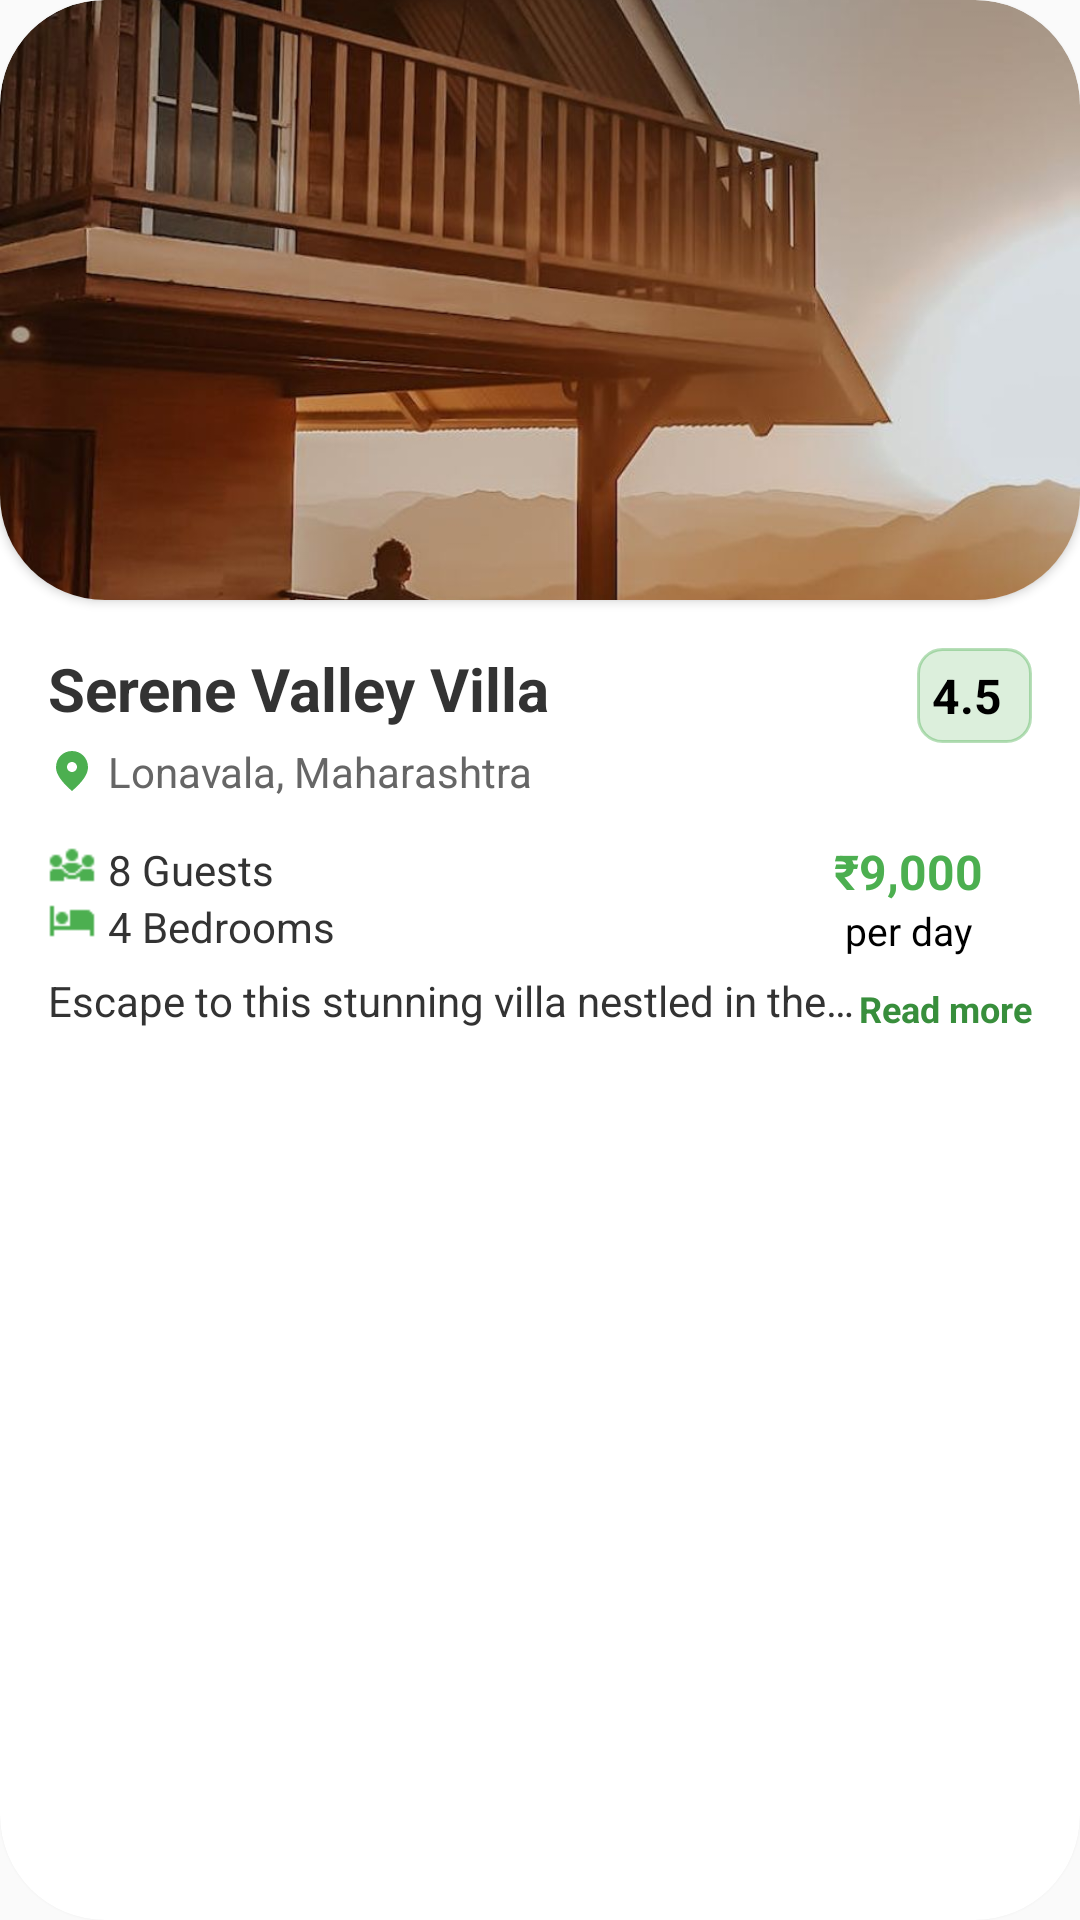

Reconstruct the res/layout file that produces this screen, plus the resources it refers to.
<!-- AndroidManifest.xml: application theme Theme.FarmStayz -->
<!-- res/layout/farmhouse_item.xml -->
<?xml version="1.0" encoding="utf-8"?>
<androidx.cardview.widget.CardView
    android:id="@+id/cardView"
    android:layout_width="match_parent"
    android:layout_height="wrap_content"
    xmlns:app="http://schemas.android.com/apk/res-auto"
    app:cardCornerRadius="35dp"
    android:layout_margin="10dp"
    xmlns:android="http://schemas.android.com/apk/res/android">

    <LinearLayout
        android:layout_width="match_parent"
        android:layout_height="wrap_content"
        android:orientation="vertical"
        android:background="@android:color/white">

        <androidx.cardview.widget.CardView
            android:layout_width="match_parent"
            android:layout_height="wrap_content"
            app:cardCornerRadius="35dp">

            <ImageView
                android:id="@+id/ivImage"
                android:layout_width="match_parent"
                android:layout_height="200dp"
                android:scaleType="centerCrop"
                android:src="@drawable/img_serene_valley_villa"
                android:contentDescription="Farmhouse Image"/>

        </androidx.cardview.widget.CardView>

        <LinearLayout
            android:layout_width="match_parent"
            android:layout_height="wrap_content"
            android:orientation="vertical"
            android:padding="16dp">

            <RelativeLayout
                android:layout_width="match_parent"
                android:layout_height="wrap_content">

                <TextView
                    android:id="@+id/tvName"
                    android:layout_width="wrap_content"
                    android:layout_height="wrap_content"
                    android:text="Serene Valley Villa"
                    android:textColor="#333333"
                    android:textSize="20sp"
                    android:textStyle="bold"
                    android:layout_marginBottom="4dp" />

                <TextView
                    android:id="@+id/tvRating"
                    android:layout_width="wrap_content"
                    android:layout_height="wrap_content"
                    android:text="4.5"
                    android:layout_marginStart="10dp"
                    android:drawableStart="@drawable/star"
                    android:drawablePadding="3dp"
                    android:paddingTop="5dp"
                    android:paddingStart="5dp"
                    android:paddingEnd="10dp"
                    android:paddingBottom="5dp"
                    android:gravity="center"
                    android:textStyle="bold"
                    android:backgroundTint="@color/green_accent"
                    android:background="@drawable/rounded_edittext_frosted_bg"
                    android:layout_alignParentEnd="true"
                    android:textColor="@color/black"
                    android:textSize="16sp" />

            </RelativeLayout>

            <LinearLayout
                android:layout_width="wrap_content"
                android:layout_height="wrap_content"
                android:orientation="horizontal"
                android:gravity="center_vertical"
                android:layout_marginBottom="8dp">

                <ImageView
                    android:layout_width="16dp"
                    android:layout_height="16dp"
                    android:src="@drawable/ic_location"
                    android:layout_marginEnd="4dp"
                    android:contentDescription="Location Icon" />

                <TextView
                    android:id="@+id/tvLocation"
                    android:layout_width="wrap_content"
                    android:layout_height="wrap_content"
                    android:text="Lonavala, Maharashtra"
                    android:textColor="#666666"
                    android:textSize="14sp" />
            </LinearLayout>


            <LinearLayout
                android:layout_width="match_parent"
                android:layout_height="wrap_content"
                android:orientation="horizontal"
                android:layout_marginTop="5dp"
                android:gravity="center_vertical"
                android:weightSum="4">

                <LinearLayout
                    android:layout_width="0dp"
                    android:layout_height="wrap_content"
                    android:orientation="vertical"
                    android:layout_weight="2">

                    <LinearLayout
                        android:layout_width="wrap_content"
                        android:layout_height="wrap_content"
                        android:orientation="horizontal">

                        <ImageView
                            android:layout_width="16dp"
                            android:layout_height="16dp"
                            android:src="@drawable/ic_guests"
                            android:tint="@color/green_accent"
                            android:layout_marginEnd="4dp" />

                        <TextView
                            android:id="@+id/tvGuests"
                            android:layout_width="wrap_content"
                            android:layout_height="wrap_content"
                            android:text="8 Guests"
                            android:textColor="#333333"
                            android:textSize="14sp" />
                    </LinearLayout>

                    <LinearLayout
                        android:layout_width="wrap_content"
                        android:layout_height="wrap_content"
                        android:orientation="horizontal">

                        <ImageView
                            android:layout_width="16dp"
                            android:layout_height="16dp"
                            android:src="@drawable/ic_bedroom"
                            android:tint="#4CAF50"
                            android:layout_marginEnd="4dp" />

                        <TextView
                            android:id="@+id/tvBedrooms"
                            android:layout_width="wrap_content"
                            android:layout_height="wrap_content"
                            android:text="4 Bedrooms"
                            android:textColor="#333333"
                            android:textSize="14sp" />
                    </LinearLayout>
                </LinearLayout>

                <LinearLayout
                    android:layout_width="0dp"
                    android:layout_height="wrap_content"
                    android:layout_weight="1"
                    android:orientation="vertical"
                    android:gravity="center">

                </LinearLayout>

                
                <LinearLayout
                    android:layout_width="0dp"
                    android:layout_height="wrap_content"
                    android:layout_weight="1"
                    android:gravity="center"
                    android:orientation="vertical">

                    <TextView
                        android:id="@+id/tvPricePerDay"
                        android:layout_width="wrap_content"
                        android:layout_height="wrap_content"
                        android:text="₹9,000"
                        android:textColor="#4CAF50"
                        android:textStyle="bold"
                        android:textSize="16sp"/>

                    <TextView
                        android:layout_width="wrap_content"
                        android:layout_height="wrap_content"
                        android:text="per day"
                        android:textColor="#000000"
                        android:textSize="13sp"/>

                </LinearLayout>
            </LinearLayout>

            <RelativeLayout
                android:layout_width="match_parent"
                android:layout_height="wrap_content"
                android:layout_marginTop="5dp">

            <TextView
                android:id="@+id/tvDescription"
                android:layout_width="match_parent"
                android:layout_height="wrap_content"
                android:text="Escape to this stunning villa nestled in the heart of Lonavala."
                android:textColor="#333333"
                android:textSize="14sp"
                android:layout_toLeftOf="@id/tvToggle"
                android:maxLines="1"
                android:ellipsize="end" />

            <TextView
                android:id="@+id/tvToggle"
                android:layout_width="wrap_content"
                android:layout_height="wrap_content"
                android:text="Read more"
                android:textColor="@color/darker_green_accent"
                android:textStyle="bold"
                android:textSize="12sp"
                android:layout_alignParentEnd="true"
                android:layout_marginTop="4dp" />

            </RelativeLayout>

        </LinearLayout>
    </LinearLayout>
</androidx.cardview.widget.CardView>
<!-- resources referenced by this layout -->
<resources>
  <color name="black">#FF000000</color>
  <color name="darker_green_accent">#388E3C</color>
  <color name="green_accent">#4CAF50</color>
  <!-- drawable ic_bedroom: png bitmap (drawable, 290 bytes) -->
  <!-- drawable ic_guests: png bitmap (drawable, 439 bytes) -->
  <!-- drawable ic_location (drawable) -->
  <vector xmlns:android="http://schemas.android.com/apk/res/android"
      android:width="24dp"
      android:height="24dp"
      android:viewportWidth="24.0"
      android:viewportHeight="24.0">
      <path
          android:fillColor="@color/green_accent"
          android:pathData="M12,2c-4.2,0 -8,3.22 -8,8.2c0,3.32 2.67,7.25 8,11.8c5.33,-4.55 8,-8.48 8,-11.8C20,5.22 16.2,2 12,2zM12,12.5c-1.38,0 -2.5,-1.12 -2.5,-2.5s1.12,-2.5 2.5,-2.5 2.5,1.12 2.5,2.5S13.38,12.5 12,12.5z"/>
  </vector>
  <!-- drawable img_serene_valley_villa: jpg bitmap (drawable, 118601 bytes) -->
  <!-- drawable rounded_edittext_frosted_bg (drawable) -->
  <?xml version="1.0" encoding="utf-8"?>
  <shape xmlns:android="http://schemas.android.com/apk/res/android">
      <solid android:color="#33FFFFFF"/>
      <corners android:radius="8dp"/>
      <stroke android:color="#66FFFFFF" android:width="1dp"/>
  </shape>
  <style name="Theme.FarmStayz" parent="Base.Theme.FarmStayz" />
  <style name="Base.Theme.FarmStayz" parent="Theme.AppCompat.DayNight.NoActionBar">
          <item name="colorPrimary">@color/green_accent</item>
          <item name="colorAccent">@color/green_accent</item>
          <item name="android:textColorPrimary">@android:color/white</item>
          <item name="android:buttonStyle">@style/Widget.AppCompat.Button</item>
          <item name="android:editTextBackground">@android:color/transparent</item>
      </style>
</resources>
